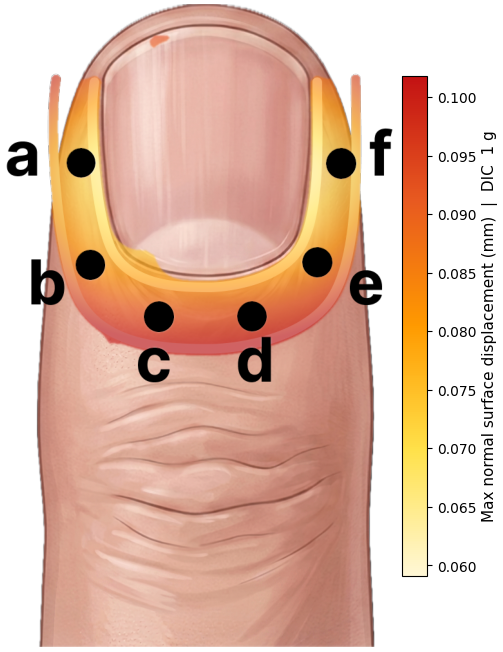

The file beside this chart, header and first rows:
figure, metric, metric_label, force_g, site, source_region, region_A_value, region_CD_value, x_px, y_px, mapped_value, colorbar_vmin, colorbar_vmax
Heatmap_DIC_zones_1p0g_displacement.png, Penetration depth (mm), Max normal surface displacement (mm), 1.0, a, Region A, 0.06791, 0.09303, 118, 247, 0.06791, 0.05912, 0.1018
Heatmap_DIC_zones_1p0g_displacement.png, Penetration depth (mm), Max normal surface displacement (mm), 1.0, b, mean(A,CD), 0.06791, 0.09303, 132, 405, 0.08047, 0.05912, 0.1018
Heatmap_DIC_zones_1p0g_displacement.png, Penetration depth (mm), Max normal surface displacement (mm), 1.0, c, Region CD, 0.06791, 0.09303, 239, 486, 0.09303, 0.05912, 0.1018
Heatmap_DIC_zones_1p0g_displacement.png, Penetration depth (mm), Max normal surface displacement (mm), 1.0, d, Region CD, 0.06791, 0.09303, 384, 485, 0.09303, 0.05912, 0.1018
Heatmap_DIC_zones_1p0g_displacement.png, Penetration depth (mm), Max normal surface displacement (mm), 1.0, e, mean(A,CD), 0.06791, 0.09303, 485, 401, 0.08047, 0.05912, 0.1018
Heatmap_DIC_zones_1p0g_displacement.png, Penetration depth (mm), Max normal surface displacement (mm), 1.0, f, Region A, 0.06791, 0.09303, 522, 248, 0.06791, 0.05912, 0.1018
